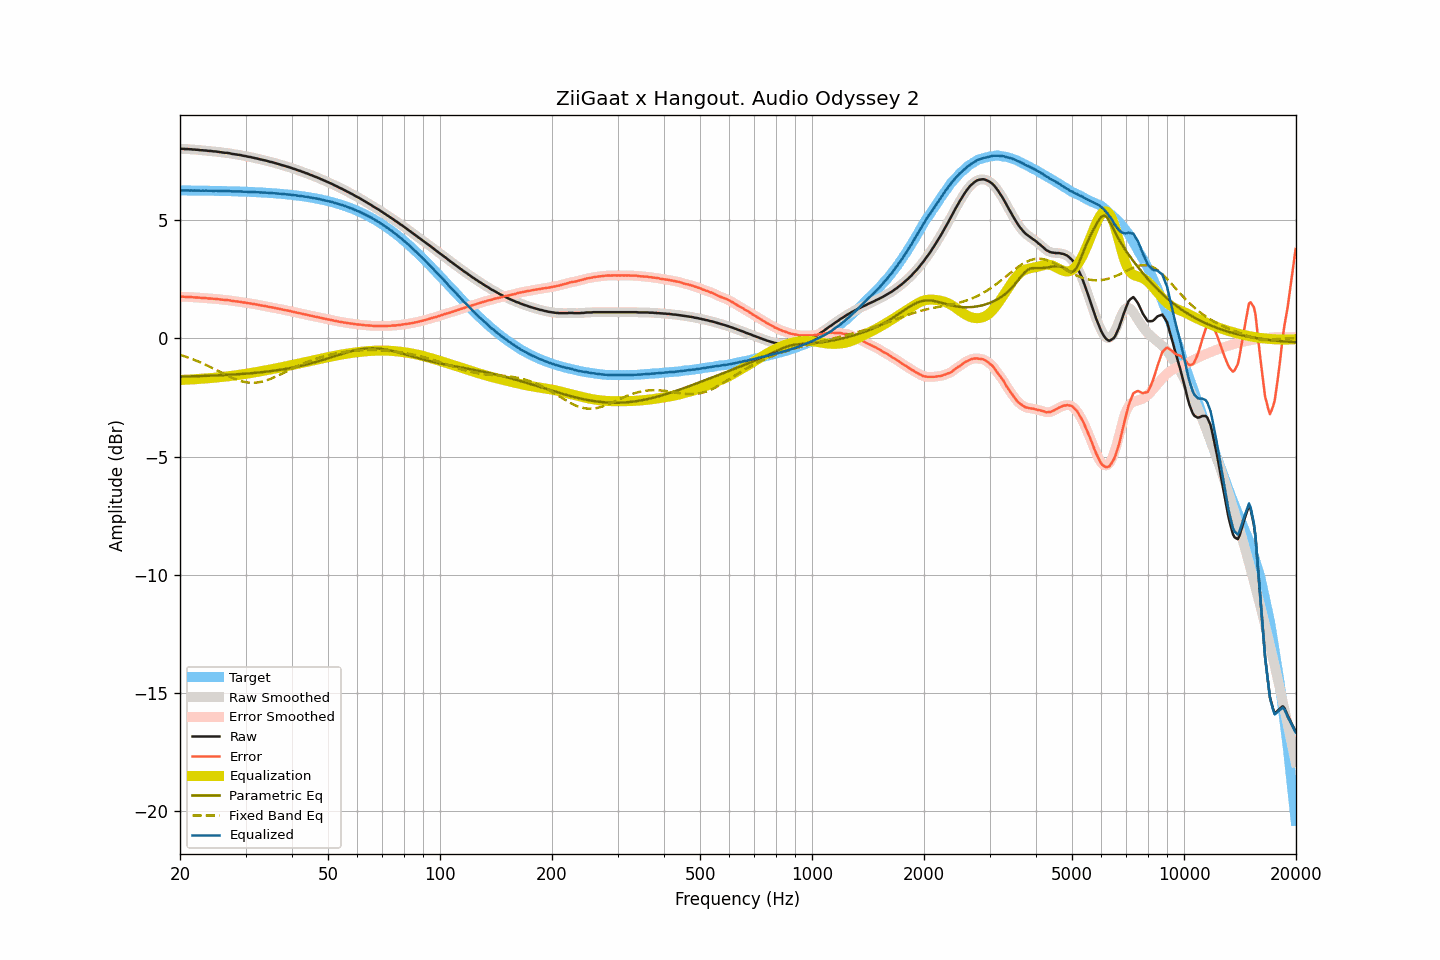

The table this chart was drawn from, first rows:
frequency, raw, smoothed, error, error_smoothed, equalization, parametric_eq, fixed_band_eq, equalized_raw, equalized_smoothed, target
20.00, 8.01, 8.01, 1.76, 1.76, -1.76, -1.62, -0.70, 6.25, 6.25, 6.26
20.20, 8.01, 8.01, 1.76, 1.76, -1.76, -1.62, -0.72, 6.26, 6.25, 6.25
20.40, 8.01, 8.01, 1.76, 1.76, -1.76, -1.62, -0.74, 6.26, 6.25, 6.25
20.61, 8.00, 8.01, 1.75, 1.75, -1.75, -1.62, -0.77, 6.25, 6.25, 6.25
20.81, 8.00, 8.00, 1.75, 1.75, -1.75, -1.61, -0.79, 6.25, 6.25, 6.25
21.02, 8.00, 8.00, 1.75, 1.75, -1.75, -1.61, -0.81, 6.26, 6.25, 6.25
21.23, 7.99, 8.00, 1.74, 1.75, -1.74, -1.61, -0.84, 6.25, 6.25, 6.25
21.44, 7.99, 7.99, 1.74, 1.74, -1.74, -1.61, -0.86, 6.25, 6.25, 6.25
21.66, 7.98, 7.99, 1.73, 1.74, -1.74, -1.61, -0.89, 6.25, 6.25, 6.25
21.87, 7.98, 7.98, 1.73, 1.73, -1.73, -1.61, -0.92, 6.25, 6.25, 6.25
22.09, 7.97, 7.98, 1.73, 1.73, -1.73, -1.60, -0.94, 6.25, 6.25, 6.25
22.31, 7.97, 7.97, 1.73, 1.72, -1.72, -1.60, -0.97, 6.25, 6.25, 6.25
22.54, 7.96, 7.96, 1.72, 1.72, -1.72, -1.60, -1.00, 6.25, 6.25, 6.25
22.76, 7.95, 7.96, 1.71, 1.71, -1.71, -1.60, -1.03, 6.24, 6.24, 6.25
22.99, 7.95, 7.95, 1.71, 1.71, -1.71, -1.59, -1.06, 6.25, 6.24, 6.24
23.22, 7.94, 7.95, 1.70, 1.70, -1.70, -1.59, -1.09, 6.24, 6.24, 6.24
23.45, 7.94, 7.94, 1.70, 1.70, -1.70, -1.59, -1.12, 6.25, 6.24, 6.24
23.69, 7.93, 7.93, 1.69, 1.69, -1.69, -1.59, -1.15, 6.24, 6.24, 6.24
23.92, 7.92, 7.93, 1.68, 1.69, -1.69, -1.58, -1.19, 6.24, 6.24, 6.24
24.16, 7.92, 7.92, 1.68, 1.68, -1.68, -1.58, -1.22, 6.24, 6.24, 6.24
24.40, 7.91, 7.91, 1.68, 1.68, -1.68, -1.58, -1.25, 6.24, 6.24, 6.24
24.65, 7.90, 7.91, 1.67, 1.67, -1.67, -1.58, -1.29, 6.23, 6.24, 6.24
24.89, 7.90, 7.90, 1.67, 1.67, -1.66, -1.57, -1.32, 6.24, 6.24, 6.24
25.14, 7.89, 7.89, 1.66, 1.66, -1.66, -1.57, -1.36, 6.24, 6.24, 6.23
25.39, 7.88, 7.88, 1.65, 1.65, -1.65, -1.57, -1.39, 6.23, 6.23, 6.23
25.65, 7.87, 7.87, 1.64, 1.64, -1.64, -1.56, -1.43, 6.23, 6.23, 6.23
25.91, 7.86, 7.86, 1.63, 1.63, -1.64, -1.56, -1.46, 6.23, 6.23, 6.23
26.16, 7.85, 7.85, 1.63, 1.63, -1.63, -1.56, -1.50, 6.22, 6.22, 6.23
26.43, 7.84, 7.85, 1.62, 1.62, -1.62, -1.55, -1.53, 6.22, 6.23, 6.23
26.69, 7.84, 7.84, 1.62, 1.62, -1.61, -1.55, -1.56, 6.23, 6.23, 6.22
26.96, 7.83, 7.83, 1.61, 1.61, -1.61, -1.55, -1.60, 6.23, 6.23, 6.22
27.23, 7.82, 7.82, 1.60, 1.60, -1.60, -1.54, -1.63, 6.23, 6.22, 6.22
27.50, 7.80, 7.81, 1.58, 1.59, -1.59, -1.54, -1.66, 6.21, 6.22, 6.22
27.77, 7.79, 7.79, 1.58, 1.58, -1.58, -1.53, -1.69, 6.21, 6.21, 6.22
28.05, 7.78, 7.78, 1.57, 1.57, -1.57, -1.53, -1.72, 6.21, 6.21, 6.22
28.33, 7.77, 7.77, 1.56, 1.56, -1.56, -1.52, -1.74, 6.21, 6.21, 6.21
28.62, 7.76, 7.76, 1.55, 1.55, -1.55, -1.52, -1.77, 6.21, 6.21, 6.21
28.90, 7.75, 7.75, 1.54, 1.54, -1.54, -1.52, -1.79, 6.21, 6.21, 6.21
29.19, 7.74, 7.74, 1.54, 1.53, -1.53, -1.51, -1.81, 6.21, 6.21, 6.21
29.48, 7.72, 7.73, 1.52, 1.52, -1.52, -1.51, -1.83, 6.20, 6.20, 6.20
29.78, 7.71, 7.71, 1.51, 1.51, -1.51, -1.50, -1.85, 6.20, 6.20, 6.20
30.08, 7.70, 7.70, 1.51, 1.50, -1.50, -1.50, -1.86, 6.20, 6.20, 6.20
30.38, 7.68, 7.69, 1.49, 1.49, -1.49, -1.49, -1.87, 6.19, 6.20, 6.20
30.68, 7.67, 7.67, 1.48, 1.48, -1.48, -1.48, -1.88, 6.19, 6.19, 6.19
30.99, 7.66, 7.66, 1.47, 1.47, -1.47, -1.48, -1.88, 6.19, 6.19, 6.19
31.30, 7.64, 7.65, 1.46, 1.46, -1.46, -1.47, -1.88, 6.19, 6.19, 6.19
31.61, 7.63, 7.63, 1.45, 1.45, -1.45, -1.47, -1.88, 6.19, 6.19, 6.18
31.93, 7.61, 7.62, 1.43, 1.44, -1.43, -1.46, -1.88, 6.18, 6.18, 6.18
32.24, 7.60, 7.60, 1.43, 1.42, -1.42, -1.45, -1.87, 6.18, 6.18, 6.18
32.57, 7.58, 7.58, 1.41, 1.41, -1.41, -1.45, -1.86, 6.17, 6.17, 6.17
32.89, 7.56, 7.57, 1.39, 1.40, -1.40, -1.44, -1.85, 6.17, 6.17, 6.17
33.22, 7.55, 7.55, 1.39, 1.38, -1.39, -1.43, -1.83, 6.17, 6.17, 6.17
33.55, 7.53, 7.54, 1.37, 1.37, -1.37, -1.42, -1.82, 6.16, 6.16, 6.16
33.89, 7.52, 7.52, 1.37, 1.36, -1.36, -1.42, -1.80, 6.16, 6.16, 6.16
34.23, 7.50, 7.50, 1.35, 1.35, -1.35, -1.41, -1.77, 6.16, 6.15, 6.15
34.57, 7.48, 7.49, 1.33, 1.34, -1.34, -1.40, -1.75, 6.15, 6.15, 6.15
34.92, 7.46, 7.47, 1.32, 1.32, -1.32, -1.39, -1.72, 6.14, 6.14, 6.15
35.27, 7.45, 7.45, 1.31, 1.31, -1.31, -1.38, -1.70, 6.14, 6.14, 6.14
35.62, 7.43, 7.43, 1.30, 1.30, -1.30, -1.37, -1.67, 6.14, 6.14, 6.14
35.97, 7.41, 7.41, 1.28, 1.28, -1.28, -1.36, -1.64, 6.13, 6.13, 6.13
... 635 more rows
